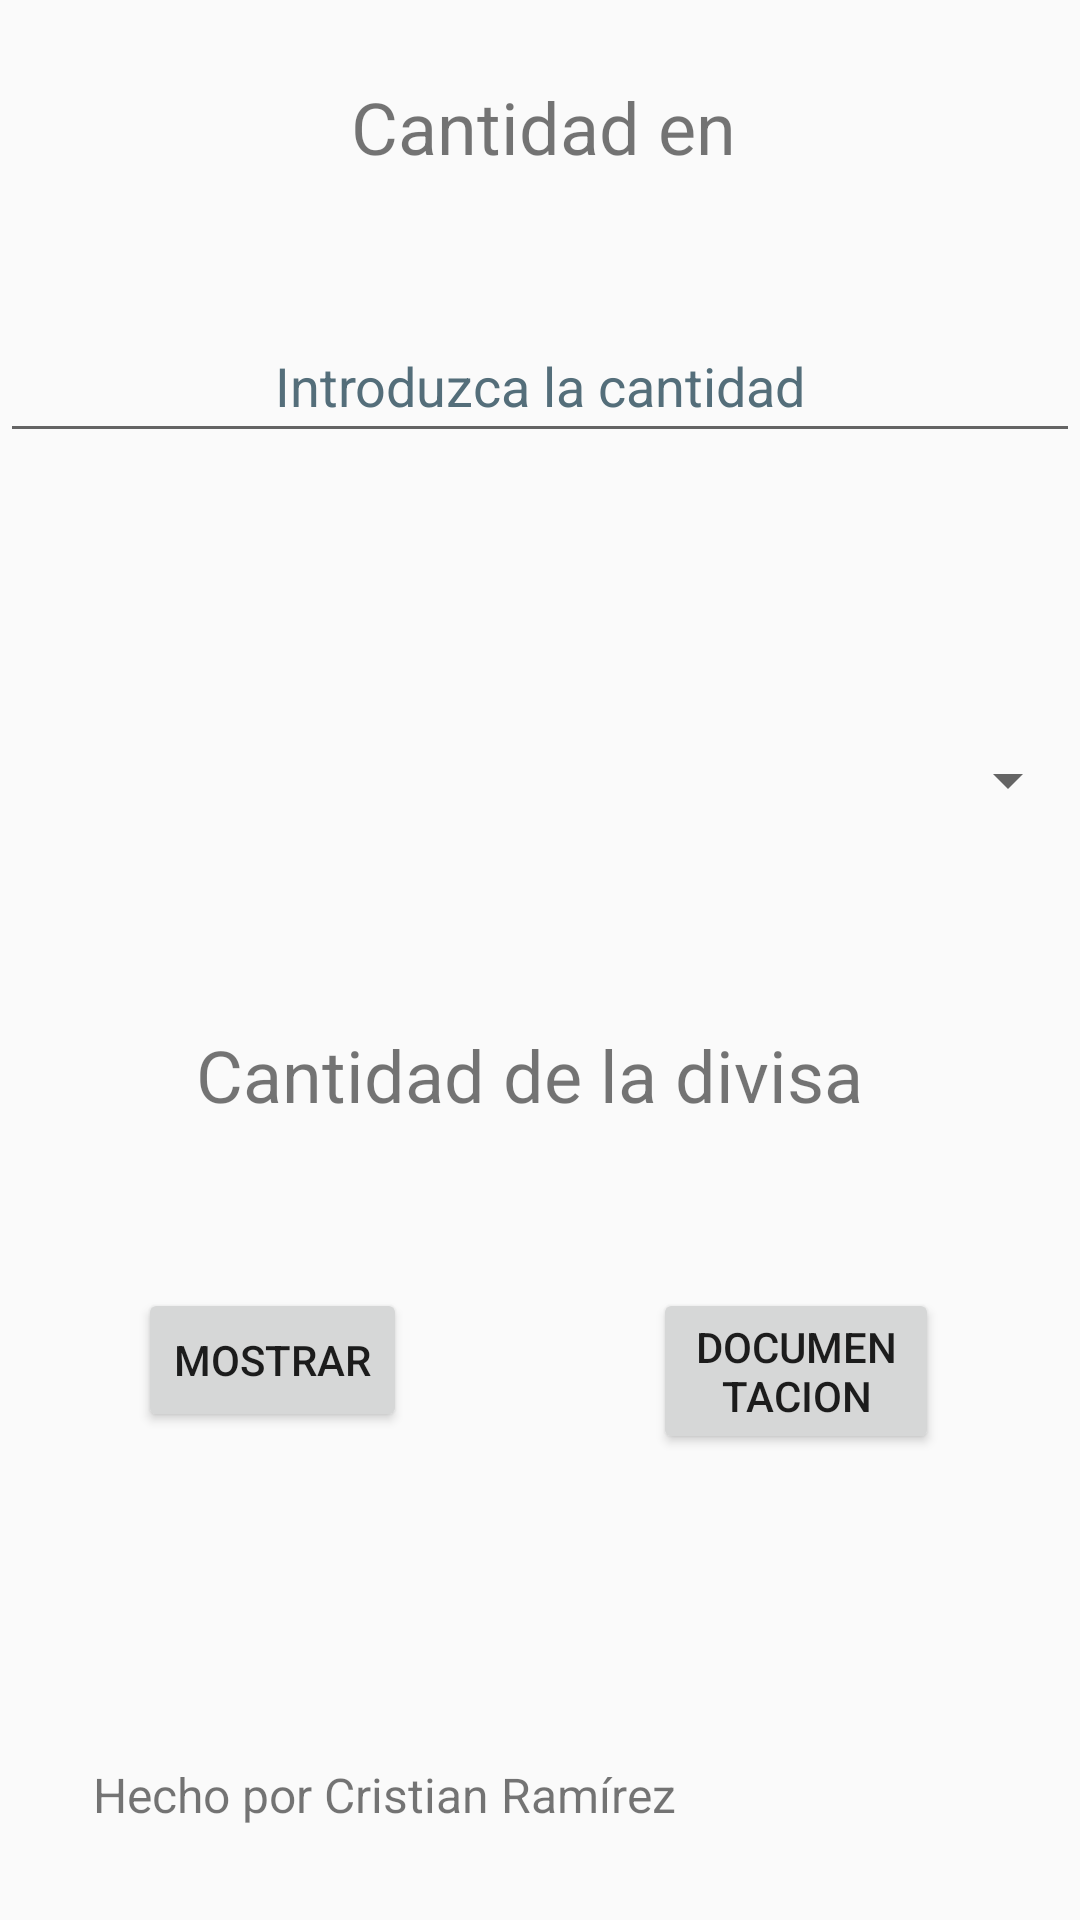

This screen was rendered from an Android layout file. Write that file and the resources it references.
<!-- AndroidManifest.xml: application theme Theme.Conversor_macro_divisas_beta -->
<!-- res/layout/activity_main.xml -->
<?xml version="1.0" encoding="utf-8"?>
<RelativeLayout xmlns:android="http://schemas.android.com/apk/res/android"
    xmlns:app="http://schemas.android.com/apk/res-auto"
    xmlns:tools="http://schemas.android.com/tools"
    android:layout_width="match_parent"
    android:layout_height="match_parent"
    tools:context=".MainActivity">

    <Button
        android:id="@+id/B_Documentacion"
        android:layout_width="wrap_content"
        android:layout_height="wrap_content"
        android:layout_below="@+id/TV_CD"
        android:layout_alignParentEnd="true"
        android:layout_alignParentRight="true"
        android:layout_marginStart="82dp"
        android:layout_marginLeft="82dp"
        android:layout_marginTop="55dp"
        android:layout_marginEnd="47dp"
        android:layout_marginRight="47dp"
        android:layout_toEndOf="@+id/B_Mostrar"
        android:layout_toRightOf="@+id/B_Mostrar"
        android:onClick="saltodoc"
        android:text="@string/documentacion" />

    <Button
        android:id="@+id/B_Mostrar"
        android:layout_width="wrap_content"
        android:layout_height="wrap_content"
        android:layout_below="@+id/TV_CD"
        android:layout_alignParentStart="true"
        android:layout_alignParentLeft="true"
        android:layout_marginStart="46dp"
        android:layout_marginLeft="46dp"
        android:layout_marginTop="55dp"
        android:onClick="calcular"
        android:text="@string/mostrar" />

    <TextView
        android:id="@+id/TV_CD"
        android:layout_width="364dp"
        android:layout_height="wrap_content"
        android:layout_below="@+id/S_Divisa"
        android:layout_alignParentStart="true"
        android:layout_alignParentLeft="true"
        android:layout_alignParentEnd="true"
        android:layout_alignParentRight="true"
        android:layout_marginStart="20dp"
        android:layout_marginLeft="20dp"
        android:layout_marginTop="58dp"
        android:layout_marginEnd="27dp"
        android:layout_marginRight="27dp"
        android:gravity="center"
        android:text="@string/cantidaddeladivisa"
        android:textSize="24sp" />

    <Spinner
        android:id="@+id/S_Divisa"
        android:layout_width="380dp"
        android:layout_height="48dp"
        android:layout_below="@+id/ET_CantidadEuros"
        android:layout_centerHorizontal="true"
        android:layout_marginTop="85dp"
        android:contentDescription="@string/ssppiinneerr" />

    <EditText
        android:id="@+id/ET_CantidadEuros"
        android:layout_width="365dp"
        android:layout_height="wrap_content"
        android:layout_below="@+id/TV_CE"
        android:layout_centerHorizontal="true"
        android:layout_marginTop="42dp"
        android:ems="10"
        android:gravity="center"
        android:hint="@string/introduzcalacantidad"
        android:inputType="textPersonName"
        android:minHeight="48dp"
        android:textColorHint="#546E7A"
        android:autofillHints="" />

    <TextView
        android:id="@+id/TV_CE"
        android:layout_width="205dp"
        android:layout_height="35dp"
        android:layout_alignParentStart="true"
        android:layout_alignParentLeft="true"
        android:layout_alignParentTop="true"
        android:layout_alignParentEnd="true"
        android:layout_alignParentRight="true"
        android:layout_centerHorizontal="true"
        android:layout_marginStart="104dp"
        android:layout_marginLeft="104dp"
        android:layout_marginTop="26dp"
        android:layout_marginEnd="102dp"
        android:layout_marginRight="102dp"
        android:gravity="center"
        android:text="@string/cantidadeneuros"
        android:textSize="24sp" />

    <TextView
        android:id="@+id/textView"
        android:layout_width="280dp"
        android:layout_height="wrap_content"
        android:layout_alignParentStart="true"
        android:layout_alignParentLeft="true"
        android:layout_alignParentBottom="true"
        android:layout_marginStart="31dp"
        android:layout_marginLeft="31dp"
        android:layout_marginBottom="31dp"
        android:text="@string/hechoporcristianramirez"
        android:textSize="16sp" />

</RelativeLayout>
<!-- resources referenced by this layout -->
<resources>
  <string name="cantidaddeladivisa">Cantidad de la divisa</string>
  <string name="cantidadeneuros">Cantidad en euros</string>
  <string name="documentacion">Documentacion</string>
  <string name="hechoporcristianramirez">Hecho por Cristian Ramírez</string>
  <string name="introduzcalacantidad">Introduzca la cantidad</string>
  <string name="mostrar">Mostrar</string>
  <string name="ssppiinneerr">Spiner</string>
  <style name="Theme.Conversor_macro_divisas_beta" parent="Theme.AppCompat.Light.DarkActionBar">
          
          <item name="colorPrimary">@color/purple_500</item>
          <item name="colorPrimaryDark">@color/purple_700</item>
          <item name="colorAccent">@color/teal_200</item>
          
      </style>
  <!-- not gathered from this repository: default colours our renderer supplied (Android Studio template values) -->
  <color name="purple_500">#FF6200EE</color>
  <color name="purple_700">#FF3700B3</color>
  <color name="teal_200">#FF03DAC5</color>
</resources>
